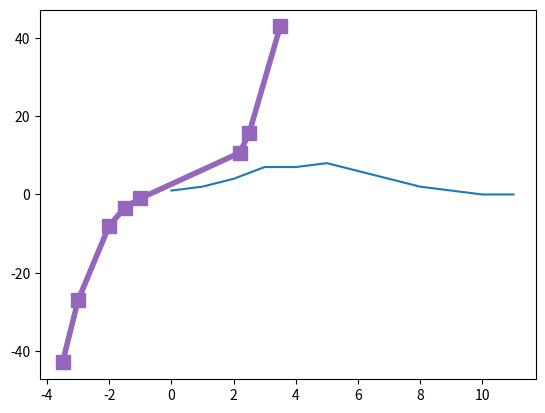
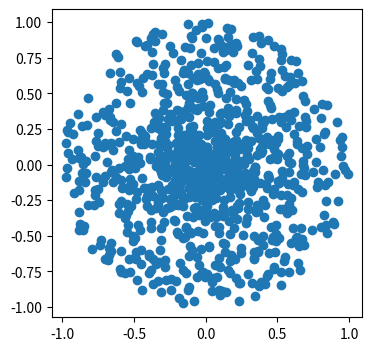
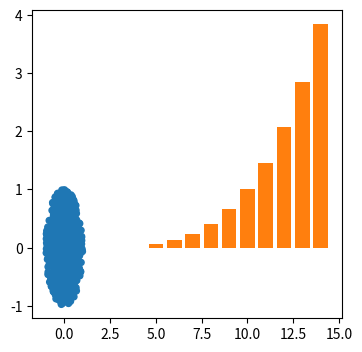

Recreate these plots in Python, in order.
import matplotlib.pyplot as plt

werte = [1, 2, 4, 7, 7, 8, 6, 4, 2, 1, 0, 0]

plt.plot(werte);

x = [-3.5, -3, -2, -1.5, -1.0, 2.2, 2.5, 3.5]
y = []
for cx in x:
    y.append(cx**3)

plt.plot(x, y);

plt.plot(x, y, ls=':');

plt.plot(x, y, ls='--', marker='s');

plt.plot(x, y, ls='-', lw=4, marker='s', markersize=10);

import math as m

# das random-Modul kann z.B. Zufallszahlen erzeugen
import random

n = 1000
px = []
py = []
pr = []
for i in range(n):
    cx = m.sin(i)
    cy = m.cos(i)
    cr = random.random() # m.exp(-i*i/10000)
    px.append(cr * cx)
    py.append(cr * cy)
    pr.append(cr*20)

plt.figure(figsize=(4,4), dpi=100)
plt.scatter(px, py);

plt.figure(figsize=(4,4), dpi=100)
plt.scatter(px, py, s=pr);

bx = list(range(5,15))
bh = []
for cx in bx:
    bh.append(cx**4/10000)

plt.bar(bx, bh);